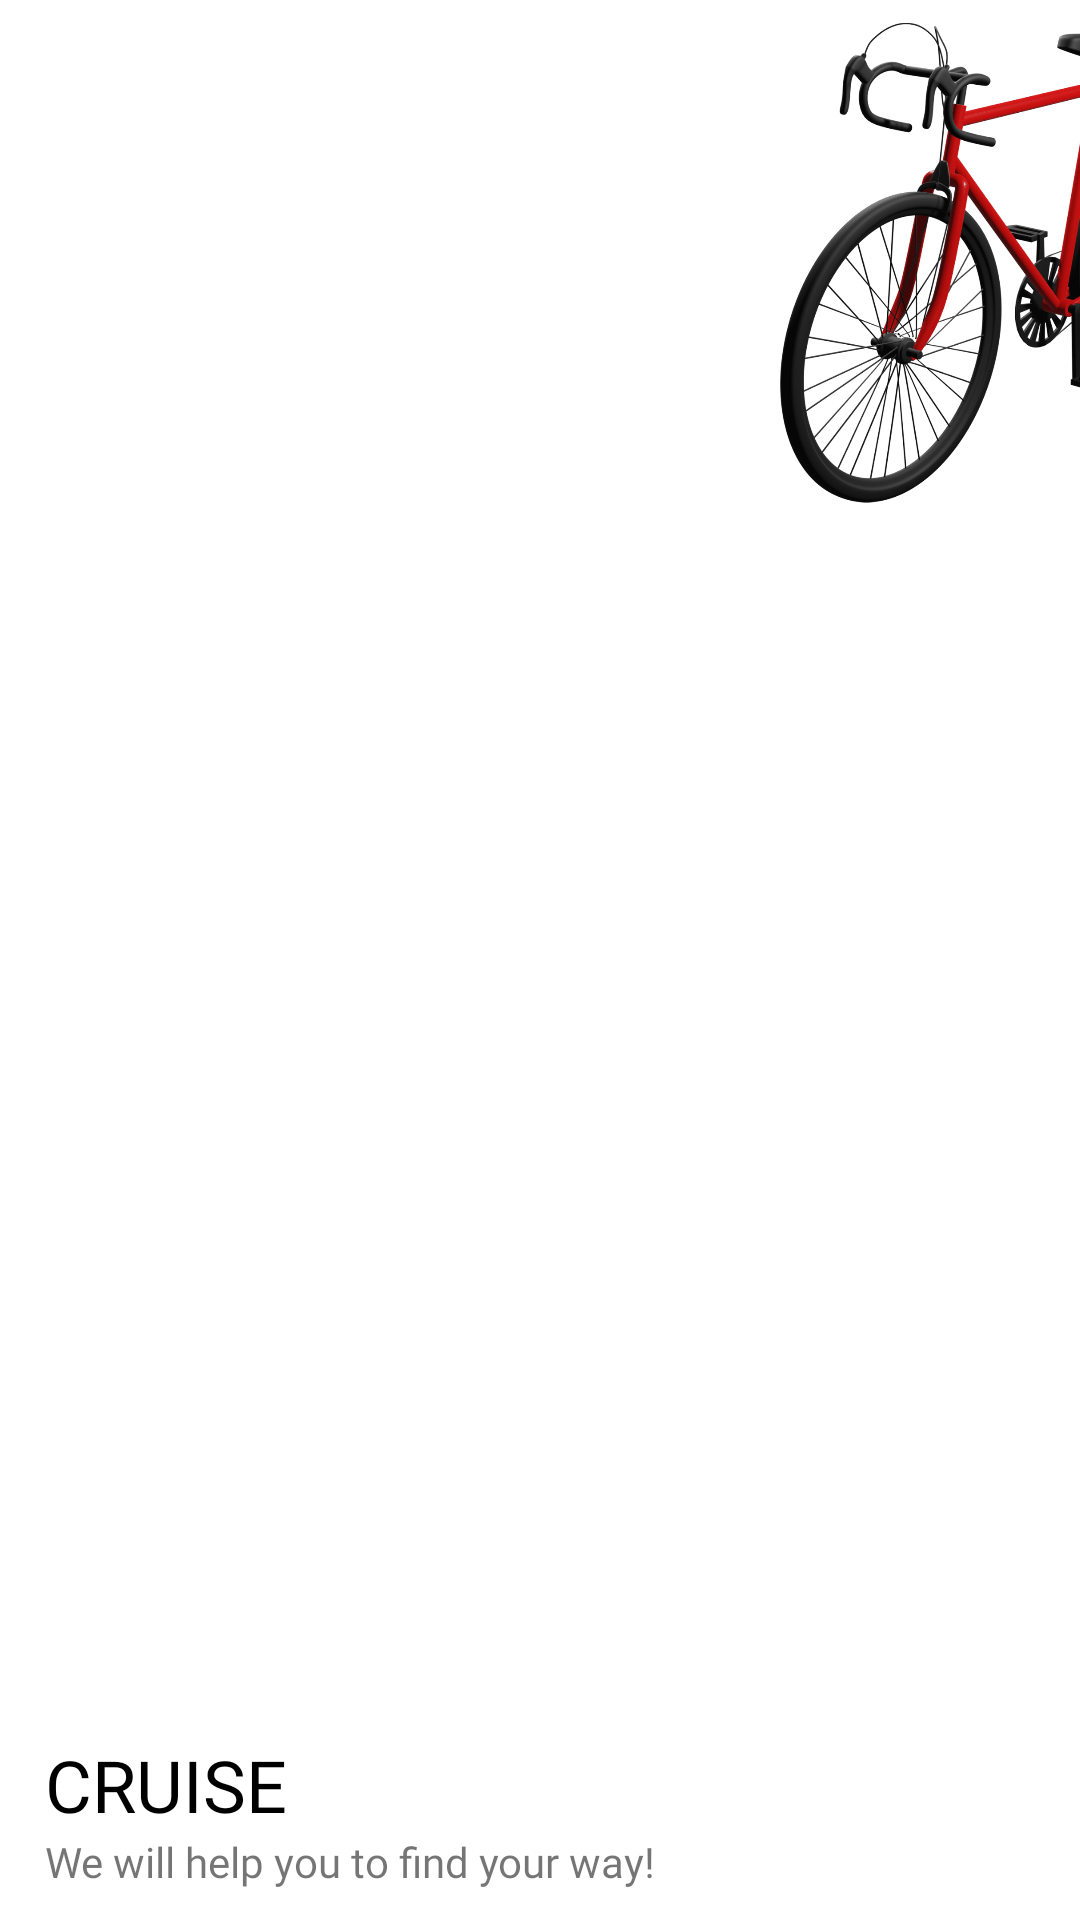

Produce the Android XML layout that renders to this screen, including the resource entries it uses.
<!-- AndroidManifest.xml: application theme Theme.CityGuide -->
<!-- res/layout/menu_header.xml -->
<?xml version="1.0" encoding="utf-8"?>
<RelativeLayout xmlns:android="http://schemas.android.com/apk/res/android"
    android:layout_width="match_parent"
    android:layout_height="200dp"
    android:background="@color/white"
    android:paddingLeft="15dp">

    <TextView
        android:id="@+id/menu_slogan"
        android:layout_width="wrap_content"
        android:layout_height="wrap_content"
        android:fontFamily="@font/eague_spartan_regular"
        android:text="@string/slogan_name"
        android:layout_alignParentBottom="true"
        android:layout_marginBottom="10dp"/>

    <TextView
        android:id="@+id/app_name"
        android:layout_width="wrap_content"
        android:layout_height="wrap_content"
        android:text="CRUISE"
        android:fontFamily="@font/league_spartan_black"
        android:textSize="24sp"
        android:layout_above="@+id/menu_slogan"
        android:textColor="@color/black"/>

    <ImageView
        android:layout_width="40dp"
        android:layout_height="40dp"
        android:src="@drawable/menu_menulogo_icon"
        android:layout_above="@+id/app_name" />

    <ImageView
        android:layout_width="160dp"
        android:layout_height="175dp"
        android:layout_alignParentRight="true"
        android:layout_marginRight="-18dp"
        android:src="@drawable/half_bicycle" />


</RelativeLayout>
<!-- resources referenced by this layout -->
<resources>
  <color name="black">#FF000000</color>
  <color name="white">#FFFFFFFF</color>
  <!-- drawable half_bicycle: jpg bitmap (drawable, 212895 bytes) -->
  <string name="slogan_name">We will help you to find your way!</string>
  <style name="Theme.CityGuide" parent="Theme.MaterialComponents.Light.NoActionBar.Bridge">
          <item name="android:windowDisablePreview">true</item>
          
          <item name="colorPrimary">@color/colorPrimary</item>
          <item name="colorPrimaryVariant">@color/colorPrimaryDark</item>
          <item name="colorOnPrimary">@color/colorAccent</item>
  
          
          <item name="colorSecondary">@color/teal_200</item>
          <item name="colorSecondaryVariant">@color/teal_700</item>
          <item name="colorOnSecondary">@color/black</item>
  
          
          <item name="android:statusBarColor">@color/white</item>
          <item name="android:windowLightStatusBar">true</item>
  
          
          <item name="android:colorEdgeEffect">#00FFFFFF</item>
      </style>
  <color name="colorPrimary">#ffe400</color>
  <color name="colorPrimaryDark">#ffa600</color>
  <color name="colorAccent">#272727</color>
  <color name="teal_200">#FF03DAC5</color>
  <color name="teal_700">#FF018786</color>
</resources>
